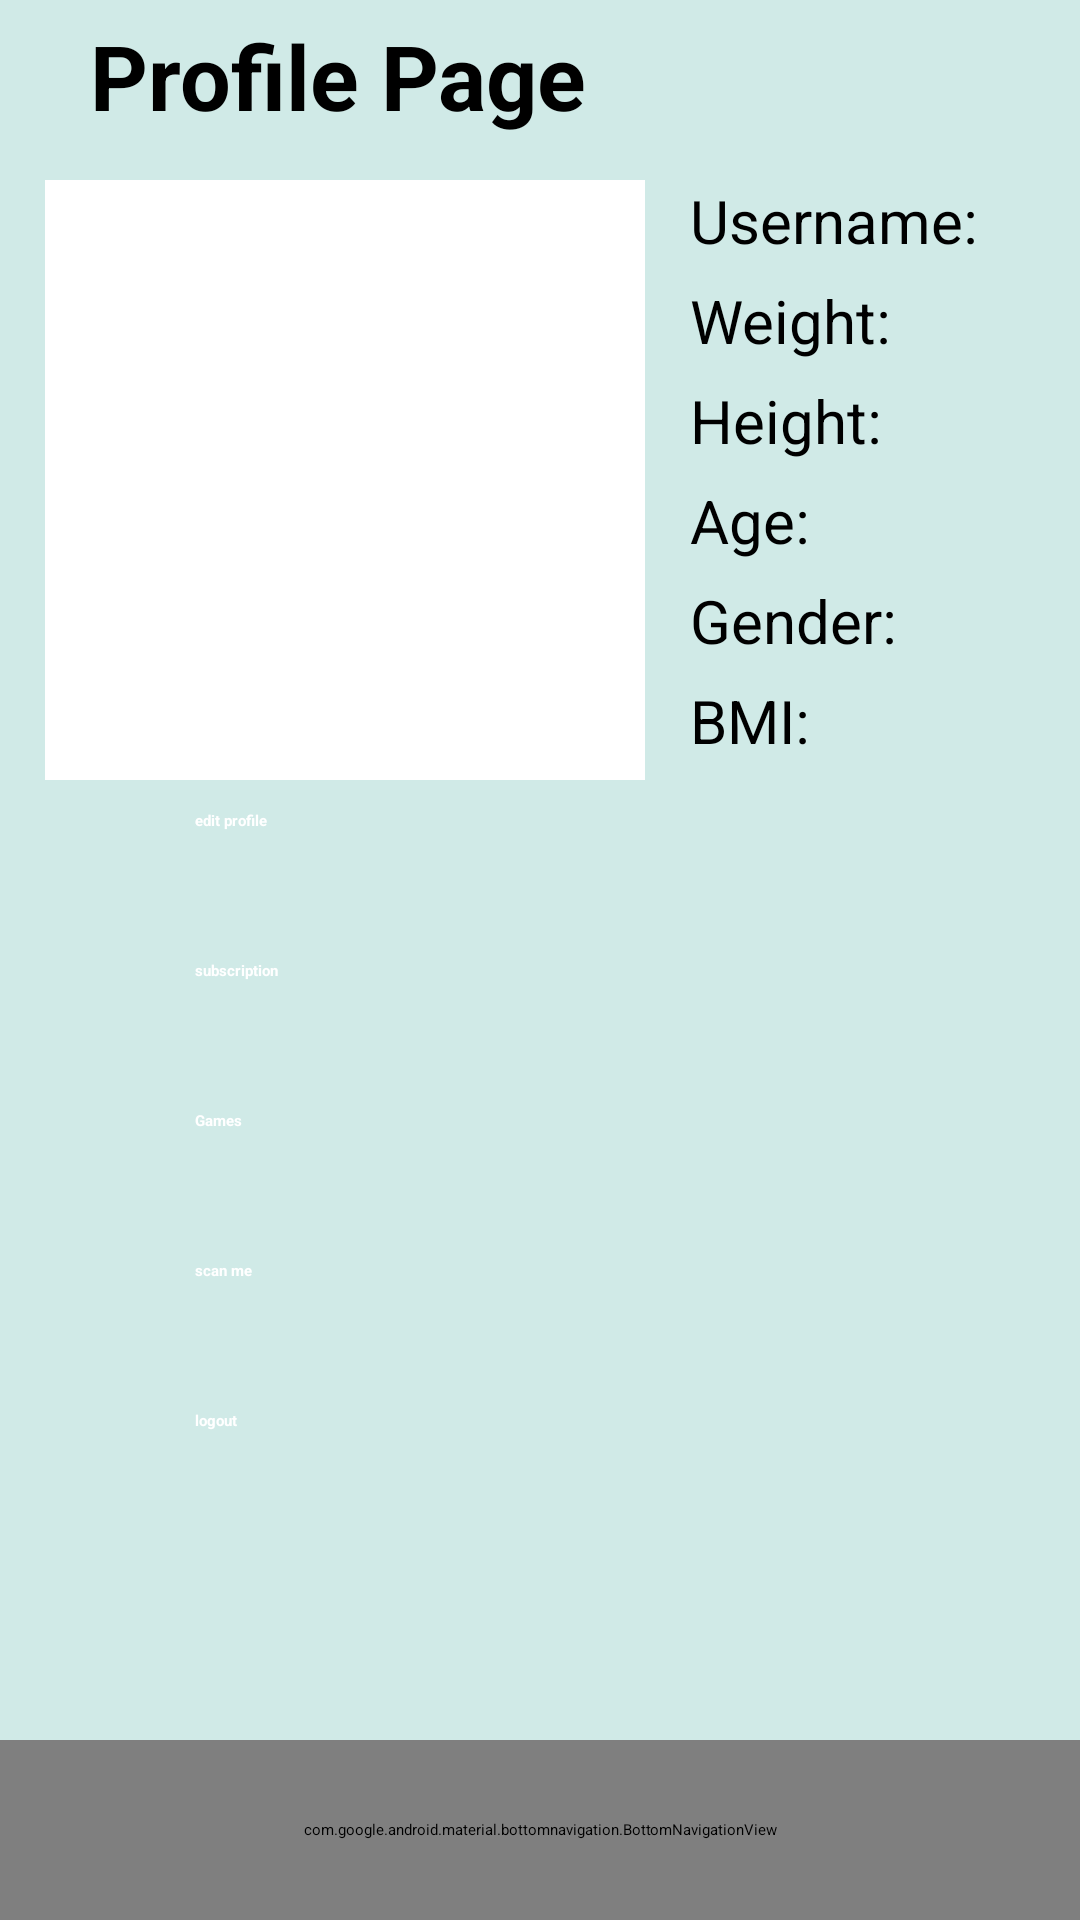

Android layout source for this screen:
<!-- AndroidManifest.xml: application theme Theme.8You -->
<!-- res/layout/activity_profile.xml -->
<?xml version="1.0" encoding="utf-8"?>
<RelativeLayout xmlns:android="http://schemas.android.com/apk/res/android"
    xmlns:app="http://schemas.android.com/apk/res-auto"
    xmlns:tools="http://schemas.android.com/tools"
    android:layout_width="match_parent"
    android:layout_height="match_parent"
    tools:context=".Profile"
    android:orientation="vertical"
    android:background="#D0EAE7">

    <TextView
        android:layout_width="wrap_content"
        android:layout_height="wrap_content"
        android:text="Profile Page"
        android:textSize="30dp"
        android:textStyle="bold"
        android:layout_marginLeft="30dp"
        android:layout_marginTop="5dp"
        />








    <com.google.android.material.bottomnavigation.BottomNavigationView
        android:id="@+id/bottom_navigation"
        android:layout_width="match_parent"
        android:layout_height="60dp"

        android:layout_alignParentBottom="true"
        app:itemBackground="@color/teal_700"
        app:itemIconTint="@drawable/selector"
        app:itemTextColor="@drawable/selector"
        app:menu="@menu/menu_navigation" />

    <LinearLayout
        android:layout_width="match_parent"
        android:layout_height="match_parent"
        android:layout_marginLeft="15dp"
        android:layout_marginTop="60dp"
        android:orientation="vertical">
        
        
        
        
        
        
        
        
        
        
        
        
        
        
        
        
        
        

        <LinearLayout
            android:layout_width="wrap_content"
            android:layout_height="wrap_content">

            <ImageView
                android:id="@+id/imgView"
                android:layout_width="200dp"
                android:layout_height="200dp"
                android:background="@color/white" />

            <LinearLayout
                android:layout_width="wrap_content"
                android:layout_height="match_parent"
                android:layout_marginLeft="15dp"
                android:orientation="vertical">


                <TextView
                    android:layout_width="wrap_content"
                    android:layout_height="wrap_content"
                    android:layout_weight="1"
                    android:text="Username:"
                    android:textColor="@color/black"
                    android:textSize="20dp"
                    android:id="@+id/username"/>

                <TextView
                    android:layout_width="wrap_content"
                    android:layout_height="wrap_content"
                    android:layout_weight="1"
                    android:text="Weight:"
                    android:textColor="@color/black"
                    android:textSize="20dp"
                    android:id="@+id/weight"/>

                <TextView
                    android:layout_width="wrap_content"
                    android:layout_height="wrap_content"
                    android:layout_weight="1"
                    android:text="Height:"
                    android:textColor="@color/black"
                    android:textSize="20dp"
                    android:id="@+id/height"/>

                <TextView
                    android:layout_width="wrap_content"
                    android:layout_height="wrap_content"
                    android:layout_weight="1"
                    android:text="Age: "
                    android:textColor="@color/black"
                    android:textSize="20dp"
                    android:id="@+id/age"/>

                <TextView
                    android:layout_width="wrap_content"
                    android:layout_height="wrap_content"
                    android:layout_weight="1"
                    android:text="Gender: "
                    android:textColor="@color/black"
                    android:textSize="20dp"
                    android:id="@+id/gender"/>
                <TextView
                    android:layout_width="wrap_content"
                    android:layout_height="wrap_content"
                    android:text="BMI: "
                    android:textColor="@color/black"
                    android:textSize="20dp"
                    android:layout_weight="1"
                    android:id="@+id/bmi"/>
            </LinearLayout>
        </LinearLayout>





        <Button
            android:id="@+id/goToEdit"
            android:layout_width="300dp"
            android:layout_height="50dp"
            android:text="edit profile"
            android:textColor="#FFFFFF"
            android:layout_marginLeft="50dp"
            android:layout_marginTop="10dp"
            android:textStyle="bold" />

        <Button
            android:id="@+id/subs"
            android:layout_width="300dp"
            android:layout_height="50dp"
            android:text="subscription"
            android:textColor="#FFFFFF"
            android:layout_marginLeft="50dp"
            android:textStyle="bold" />

        <Button
            android:id="@+id/game"
            android:layout_width="300dp"
            android:layout_height="50dp"
            android:text="Games"
            android:textColor="#FFFFFF"
            android:layout_marginLeft="50dp"
            android:textStyle="bold" />

        <Button
            android:id="@+id/scan"
            android:layout_width="300dp"
            android:layout_height="50dp"
            android:text="scan me"
            android:textColor="#FFFFFF"
            android:layout_marginLeft="50dp"
            android:textStyle="bold" />

        <Button
            android:id="@+id/logout"
            android:layout_width="300dp"
            android:layout_height="50dp"
            android:text="logout"
            android:textColor="#FFFFFF"
            android:layout_marginLeft="50dp"
            android:textStyle="bold" />
    </LinearLayout>


</RelativeLayout>
<!-- resources referenced by this layout -->
<resources>
  <color name="black">#FF000000</color>
  <color name="teal_700">#FF018786</color>
  <color name="white">#FFFFFFFF</color>
</resources>
